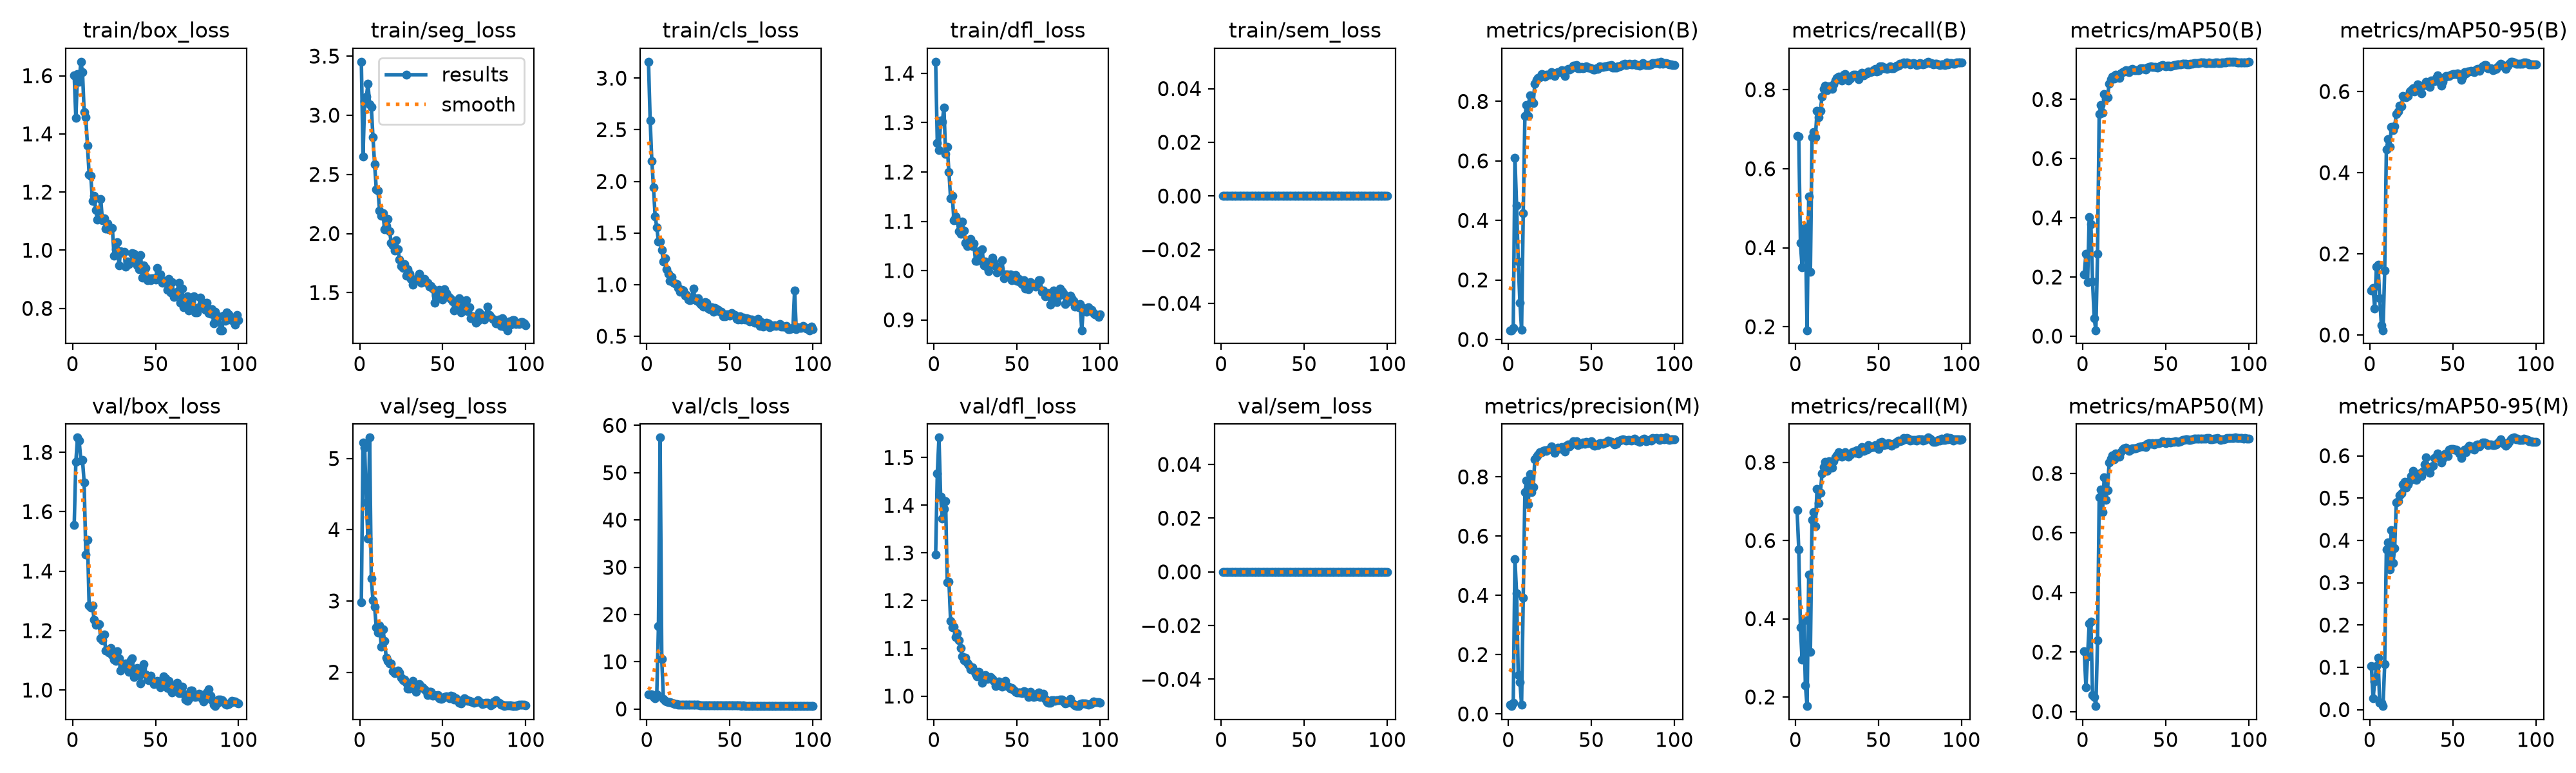

Values plotted in this chart, from the file beside it:
epoch, time, train/box_loss, train/seg_loss, train/cls_loss, train/dfl_loss, train/sem_loss, metrics/precision(B), metrics/recall(B), metrics/mAP50(B), metrics/mAP50-95(B), metrics/precision(M), metrics/recall(M), metrics/mAP50(M), metrics/mAP50-95(M), val/box_loss, val/seg_loss, val/cls_loss, val/dfl_loss, val/sem_loss, lr/pg0, lr/pg1, lr/pg2
1, 20.02, 1.602, 3.452, 3.158, 1.424, 0, 0.03123, 0.6836, 0.2091, 0.11, 0.03094, 0.6771, 0.2031, 0.1028, 1.555, 2.981, 3.148, 1.297, 0, 0.0006349, 0.0006349, 0.0006349
2, 29.03, 1.454, 2.653, 2.593, 1.259, 0, 0.03114, 0.6815, 0.2789, 0.1164, 0.02636, 0.5771, 0.08154, 0.02602, 1.768, 5.221, 3.067, 1.467, 0, 0.001289, 0.001289, 0.001289
3, 38.03, 1.606, 3.117, 2.2, 1.245, 0, 0.03948, 0.4115, 0.182, 0.06448, 0.03838, 0.3774, 0.1863, 0.06656, 1.849, 5.148, 3.07, 1.542, 0, 0.001929, 0.001929, 0.001929
4, 46.42, 1.579, 3.155, 1.943, 1.304, 0, 0.6103, 0.3508, 0.4029, 0.1679, 0.5224, 0.2947, 0.2958, 0.1024, 1.839, 4.381, 2.563, 1.419, 0, 0.001941, 0.001941, 0.001941
5, 55.27, 1.648, 3.265, 1.661, 1.303, 0, 0.4499, 0.4459, 0.3778, 0.1725, 0.4071, 0.3961, 0.3014, 0.1222, 1.773, 3.878, 2.294, 1.372, 0, 0.001921, 0.001921, 0.001921
6, 63.98, 1.613, 3.092, 1.556, 1.33, 0, 0.2611, 0.4518, 0.1855, 0.09079, 0.1305, 0.2298, 0.05445, 0.01542, 1.775, 5.292, 3.134, 1.392, 0, 0.001901, 0.001901, 0.001901
7, 73.35, 1.475, 3.072, 1.416, 1.236, 0, 0.1235, 0.191, 0.0596, 0.02439, 0.107, 0.1765, 0.04821, 0.01676, 1.698, 3.314, 17.55, 1.408, 0, 0.001881, 0.001881, 0.001881
8, 82.54, 1.456, 2.814, 1.419, 1.25, 0, 0.03258, 0.5304, 0.02001, 0.01158, 0.03123, 0.5121, 0.01829, 0.00823, 1.456, 3.009, 57.42, 1.239, 0, 0.001861, 0.001861, 0.001861
9, 91.52, 1.359, 2.584, 1.335, 1.2, 0, 0.424, 0.3386, 0.2774, 0.1585, 0.3919, 0.3157, 0.2394, 0.1075, 1.506, 2.921, 10.54, 1.24, 0, 0.001842, 0.001842, 0.001842
10, 100.5, 1.26, 2.376, 1.222, 1.146, 0, 0.7512, 0.6804, 0.7509, 0.4563, 0.7489, 0.6531, 0.7192, 0.3787, 1.284, 2.626, 2.088, 1.158, 0, 0.001822, 0.001822, 0.001822
11, 109.3, 1.256, 2.365, 1.253, 1.152, 0, 0.7885, 0.6921, 0.7809, 0.4819, 0.788, 0.6721, 0.7453, 0.3952, 1.279, 2.556, 1.713, 1.143, 0, 0.001802, 0.001802, 0.001802
12, 118, 1.17, 2.192, 1.146, 1.102, 0, 0.7507, 0.6789, 0.7542, 0.4628, 0.7074, 0.636, 0.6691, 0.3305, 1.285, 2.66, 1.547, 1.145, 0, 0.001782, 0.001782, 0.001782
13, 127, 1.188, 2.15, 1.107, 1.11, 0, 0.8198, 0.746, 0.8176, 0.5121, 0.8086, 0.7326, 0.7863, 0.4245, 1.237, 2.359, 1.436, 1.123, 0, 0.001762, 0.001762, 0.001762
14, 135.8, 1.137, 2.169, 1.039, 1.102, 0, 0.8024, 0.7307, 0.8021, 0.5045, 0.749, 0.6961, 0.7111, 0.3472, 1.219, 2.597, 1.447, 1.132, 0, 0.001743, 0.001743, 0.001743
15, 144.5, 1.104, 2.036, 1.073, 1.079, 0, 0.7934, 0.7461, 0.8076, 0.5138, 0.7651, 0.7214, 0.7441, 0.3808, 1.223, 2.44, 1.333, 1.117, 0, 0.001723, 0.001723, 0.001723
16, 153.3, 1.112, 2.062, 1.015, 1.075, 0, 0.86, 0.7827, 0.8538, 0.5447, 0.8594, 0.7714, 0.8364, 0.4892, 1.222, 2.2, 1.151, 1.1, 0, 0.001703, 0.001703, 0.001703
17, 162, 1.176, 2.123, 1.014, 1.1, 0, 0.8721, 0.8025, 0.8677, 0.5515, 0.868, 0.7887, 0.8494, 0.4925, 1.174, 2.158, 1.077, 1.083, 0, 0.001683, 0.001683, 0.001683
18, 170.6, 1.102, 2.022, 1.008, 1.081, 0, 0.8793, 0.8105, 0.877, 0.5644, 0.8747, 0.8004, 0.8601, 0.5068, 1.167, 2.124, 1.024, 1.075, 0, 0.001663, 0.001663, 0.001663
19, 179.1, 1.11, 1.922, 0.9707, 1.056, 0, 0.8815, 0.7986, 0.8699, 0.5636, 0.8842, 0.779, 0.8486, 0.5104, 1.186, 2.125, 0.9757, 1.081, 0, 0.001644, 0.001644, 0.001644
20, 187.5, 1.074, 1.899, 0.9287, 1.049, 0, 0.8909, 0.8093, 0.8827, 0.5883, 0.8824, 0.8034, 0.8667, 0.5328, 1.134, 2.01, 0.9541, 1.07, 0, 0.001624, 0.001624, 0.001624
21, 196.1, 1.092, 1.854, 0.9521, 1.053, 0, 0.8886, 0.8041, 0.8767, 0.5869, 0.8872, 0.7955, 0.862, 0.539, 1.134, 1.982, 0.9476, 1.066, 0, 0.001604, 0.001604, 0.001604
22, 204.6, 1.072, 1.945, 0.9428, 1.064, 0, 0.883, 0.8014, 0.8734, 0.5861, 0.8893, 0.7865, 0.8562, 0.524, 1.126, 2.006, 0.9618, 1.057, 0, 0.001584, 0.001584, 0.001584
23, 213.2, 1.073, 1.867, 0.8945, 1.049, 0, 0.8899, 0.8131, 0.8871, 0.5892, 0.8869, 0.8034, 0.8707, 0.5323, 1.141, 2.025, 0.9421, 1.06, 0, 0.001564, 0.001564, 0.001564
24, 221.8, 1.076, 1.779, 0.9017, 1.054, 0, 0.8901, 0.8226, 0.8924, 0.6004, 0.8923, 0.8135, 0.879, 0.5418, 1.116, 1.994, 0.9423, 1.053, 0, 0.001545, 0.001545, 0.001545
25, 230.6, 0.9812, 1.723, 0.853, 1.02, 0, 0.8886, 0.8298, 0.8945, 0.6024, 0.8951, 0.8169, 0.8843, 0.5513, 1.103, 1.921, 0.9449, 1.046, 0, 0.001525, 0.001525, 0.001525
26, 239.3, 1.003, 1.708, 0.8519, 1.02, 0, 0.8987, 0.8333, 0.8979, 0.6079, 0.9018, 0.826, 0.8869, 0.5639, 1.097, 1.884, 0.9126, 1.041, 0, 0.001505, 0.001505, 0.001505
27, 248, 1.027, 1.744, 0.8531, 1.039, 0, 0.8933, 0.8306, 0.8938, 0.5997, 0.89, 0.8226, 0.8807, 0.5512, 1.129, 1.894, 0.908, 1.05, 0, 0.001485, 0.001485, 0.001485
28, 256.7, 0.947, 1.641, 0.9587, 1.024, 0, 0.8852, 0.8225, 0.8912, 0.6042, 0.8809, 0.8146, 0.8748, 0.5428, 1.107, 1.854, 0.9225, 1.044, 0, 0.001465, 0.001465, 0.001465
29, 265.3, 0.996, 1.7, 0.87, 1.043, 0, 0.897, 0.838, 0.9018, 0.6181, 0.8928, 0.8218, 0.8802, 0.5571, 1.064, 1.772, 0.8698, 1.028, 0, 0.001446, 0.001446, 0.001446
30, 273.7, 0.992, 1.658, 0.8412, 1.011, 0, 0.8985, 0.8393, 0.9027, 0.6043, 0.8975, 0.8254, 0.8851, 0.5579, 1.078, 1.771, 0.8513, 1.036, 0, 0.001426, 0.001426, 0.001426
31, 282.3, 0.9951, 1.617, 0.8679, 1.018, 0, 0.8974, 0.8296, 0.8995, 0.5959, 0.8957, 0.8175, 0.8851, 0.5516, 1.088, 1.797, 0.8542, 1.044, 0, 0.001406, 0.001406, 0.001406
32, 290.7, 0.9429, 1.565, 0.8204, 1.007, 0, 0.9053, 0.824, 0.8978, 0.6135, 0.8998, 0.8146, 0.8851, 0.5633, 1.09, 1.88, 0.8392, 1.037, 0, 0.001386, 0.001386, 0.001386
33, 299.2, 0.9608, 1.607, 0.8078, 0.9988, 0, 0.8962, 0.8276, 0.8981, 0.618, 0.8923, 0.8198, 0.8857, 0.5797, 1.077, 1.816, 0.8286, 1.038, 0, 0.001366, 0.001366, 0.001366
34, 307.6, 0.9526, 1.605, 0.7891, 1.014, 0, 0.8845, 0.8348, 0.8982, 0.624, 0.886, 0.8266, 0.8887, 0.5964, 1.061, 1.723, 0.8226, 1.04, 0, 0.001347, 0.001347, 0.001347
35, 315.8, 0.9583, 1.635, 0.8306, 1.026, 0, 0.9048, 0.8386, 0.9049, 0.6143, 0.9046, 0.8275, 0.8903, 0.5736, 1.099, 1.778, 0.8005, 1.036, 0, 0.001327, 0.001327, 0.001327
36, 324, 0.9893, 1.658, 0.8243, 1.017, 0, 0.9098, 0.8372, 0.9044, 0.6108, 0.9087, 0.8241, 0.8908, 0.5601, 1.106, 1.829, 0.805, 1.032, 0, 0.001307, 0.001307, 0.001307
37, 332.3, 0.9867, 1.585, 0.7669, 1.009, 0, 0.9071, 0.8365, 0.9039, 0.6274, 0.9032, 0.831, 0.8932, 0.5727, 1.045, 1.785, 0.7935, 1.021, 0, 0.001287, 0.001287, 0.001287
38, 340.4, 0.9744, 1.604, 0.762, 0.9962, 0, 0.9111, 0.827, 0.9007, 0.6252, 0.9088, 0.8219, 0.8887, 0.5771, 1.049, 1.785, 0.7973, 1.024, 0, 0.001267, 0.001267, 0.001267
39, 348.8, 0.9467, 1.616, 0.7809, 1.001, 0, 0.9202, 0.84, 0.9084, 0.6259, 0.92, 0.8345, 0.8992, 0.5945, 1.073, 1.759, 0.7709, 1.03, 0, 0.001248, 0.001248, 0.001248
40, 357.1, 0.9348, 1.589, 0.7343, 1.003, 0, 0.919, 0.8431, 0.9102, 0.634, 0.9158, 0.839, 0.9019, 0.5982, 1.051, 1.734, 0.7525, 1.028, 0, 0.001228, 0.001228, 0.001228
41, 365.4, 0.9831, 1.581, 0.7735, 1.021, 0, 0.9226, 0.8359, 0.9112, 0.639, 0.9196, 0.8286, 0.8998, 0.606, 1.022, 1.679, 0.741, 1.019, 0, 0.001208, 0.001208, 0.001208
42, 373.6, 0.9054, 1.549, 0.7624, 0.9847, 0, 0.9108, 0.8404, 0.9098, 0.6238, 0.9073, 0.8356, 0.9011, 0.5952, 1.074, 1.725, 0.7597, 1.026, 0, 0.001188, 0.001188, 0.001188
43, 381.8, 0.9466, 1.554, 0.7552, 0.9923, 0, 0.9122, 0.841, 0.9091, 0.6146, 0.9119, 0.8326, 0.8971, 0.5847, 1.087, 1.727, 0.7693, 1.031, 0, 0.001168, 0.001168, 0.001168
44, 390.1, 0.9395, 1.537, 0.7349, 0.9921, 0, 0.9153, 0.8462, 0.9104, 0.6243, 0.9112, 0.8434, 0.9017, 0.5931, 1.053, 1.671, 0.7587, 1.021, 0, 0.001149, 0.001149, 0.001149
45, 398.2, 0.8961, 1.417, 0.7344, 0.9885, 0, 0.9105, 0.8449, 0.9074, 0.6343, 0.9158, 0.8372, 0.9005, 0.6046, 1.035, 1.683, 0.7442, 1.019, 0, 0.001129, 0.001129, 0.001129
46, 406.4, 0.9033, 1.473, 0.6911, 0.9923, 0, 0.9129, 0.8463, 0.9106, 0.6379, 0.912, 0.8405, 0.9023, 0.6048, 1.034, 1.674, 0.733, 1.016, 0, 0.001109, 0.001109, 0.001109
47, 414.6, 0.8968, 1.46, 0.6962, 0.9799, 0, 0.917, 0.8492, 0.9142, 0.6379, 0.9169, 0.8386, 0.9043, 0.5994, 1.047, 1.679, 0.731, 1.017, 0, 0.001089, 0.001089, 0.001089
48, 422.8, 0.9037, 1.524, 0.7136, 0.9853, 0, 0.9134, 0.8527, 0.9163, 0.6374, 0.9144, 0.844, 0.9076, 0.6139, 1.031, 1.634, 0.7377, 1.013, 0, 0.001069, 0.001069, 0.001069
49, 431, 0.9039, 1.494, 0.7151, 0.9909, 0, 0.9132, 0.8467, 0.9137, 0.6406, 0.9151, 0.84, 0.9059, 0.6165, 1.02, 1.624, 0.7303, 1.008, 0, 0.00105, 0.00105, 0.00105
50, 439.2, 0.8989, 1.442, 0.7011, 0.9787, 0, 0.9111, 0.8482, 0.9122, 0.6422, 0.9196, 0.8348, 0.9022, 0.6155, 1.023, 1.635, 0.7297, 1.007, 0, 0.00103, 0.00103, 0.00103
51, 447.4, 0.9382, 1.53, 0.7231, 0.9827, 0, 0.9062, 0.8595, 0.9145, 0.6433, 0.9061, 0.85, 0.9065, 0.6148, 1.03, 1.653, 0.7224, 1.007, 0, 0.00101, 0.00101, 0.00101
52, 455.6, 0.9118, 1.498, 0.713, 0.9769, 0, 0.9065, 0.8583, 0.9132, 0.6425, 0.9045, 0.852, 0.9065, 0.6146, 1.027, 1.663, 0.7259, 1.007, 0, 0.0009902, 0.0009902, 0.0009902
53, 463.9, 0.9174, 1.473, 0.705, 0.9725, 0, 0.9114, 0.8539, 0.9123, 0.6449, 0.9098, 0.8437, 0.904, 0.6118, 1.01, 1.652, 0.7261, 1.006, 0, 0.0009704, 0.0009704, 0.0009704
54, 472.2, 0.8888, 1.457, 0.6705, 0.9799, 0, 0.9091, 0.8562, 0.9143, 0.64, 0.9081, 0.845, 0.905, 0.6047, 1.021, 1.634, 0.7167, 1.01, 0, 0.0009506, 0.0009506, 0.0009506
55, 480.4, 0.8935, 1.447, 0.6632, 0.963, 0, 0.9178, 0.8521, 0.9162, 0.6278, 0.9138, 0.8454, 0.9068, 0.5946, 1.046, 1.669, 0.7166, 1.009, 0, 0.0009308, 0.0009308, 0.0009308
56, 488.6, 0.8952, 1.426, 0.6945, 0.9689, 0, 0.9147, 0.8546, 0.9169, 0.6361, 0.9126, 0.8489, 0.9083, 0.6059, 1.039, 1.658, 0.7112, 1.004, 0, 0.000911, 0.000911, 0.000911
57, 496.8, 0.8645, 1.349, 0.6634, 0.9616, 0, 0.9149, 0.8584, 0.9178, 0.6469, 0.9104, 0.8478, 0.9059, 0.6147, 1.008, 1.619, 0.7014, 0.998, 0, 0.0008912, 0.0008912, 0.0008912
58, 505, 0.9008, 1.419, 0.6819, 0.9772, 0, 0.9185, 0.8546, 0.9176, 0.6439, 0.9163, 0.8429, 0.9056, 0.6089, 1.03, 1.635, 0.7051, 1.009, 0, 0.0008714, 0.0008714, 0.0008714
59, 513.3, 0.8538, 1.387, 0.6643, 0.9695, 0, 0.9183, 0.8539, 0.9185, 0.6499, 0.916, 0.8467, 0.9085, 0.6185, 1.001, 1.606, 0.696, 1.001, 0, 0.0008516, 0.0008516, 0.0008516
60, 521.6, 0.8903, 1.451, 0.6773, 0.972, 0, 0.9206, 0.8575, 0.9206, 0.65, 0.9215, 0.8476, 0.9121, 0.6231, 0.9915, 1.57, 0.69, 0.9984, 0, 0.0008318, 0.0008318, 0.0008318
... 40 more rows
